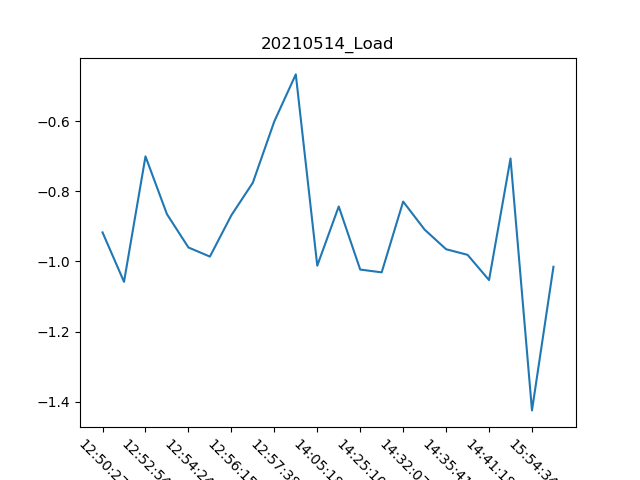

Data behind this chart, as committed beside it:
, Date, Time, Load
0, 14/05/21, 12:50:27, -0.917
1, 14/05/21, 12:51:25, -1.058
2, 14/05/21, 12:52:54, -0.7
3, 14/05/21, 12:53:42, -0.865
4, 14/05/21, 12:54:24, -0.96
5, 14/05/21, 12:55:35, -0.986
6, 14/05/21, 12:56:15, -0.868
7, 14/05/21, 12:56:57, -0.775
8, 14/05/21, 12:57:38, -0.6
9, 14/05/21, 12:58:19, -0.466
10, 14/05/21, 14:05:18, -1.012
11, 14/05/21, 14:05:57, -0.843
12, 14/05/21, 14:25:10, -1.023
13, 14/05/21, 14:26:57, -1.031
14, 14/05/21, 14:32:07, -0.829
15, 14/05/21, 14:33:48, -0.909
16, 14/05/21, 14:35:41, -0.965
17, 14/05/21, 14:38:45, -0.981
18, 14/05/21, 14:41:18, -1.053
19, 14/05/21, 14:47:30, -0.706
20, 14/05/21, 15:54:34, -1.425
21, 14/05/21, 15:55:16, -1.015
